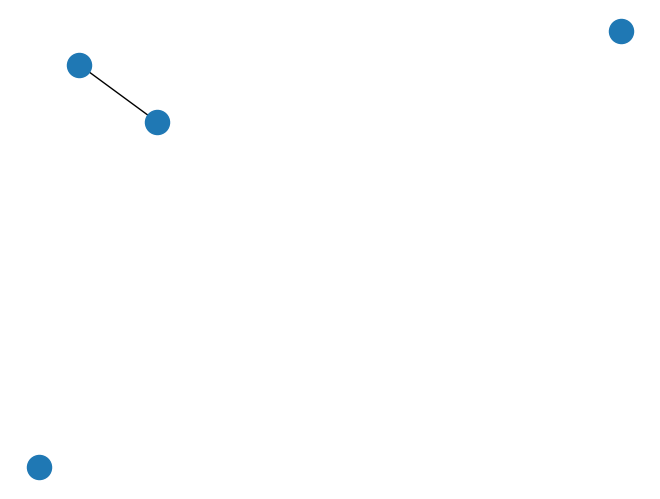
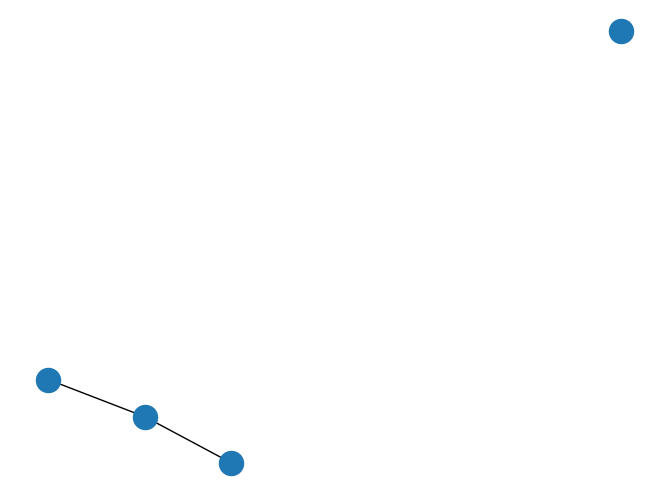
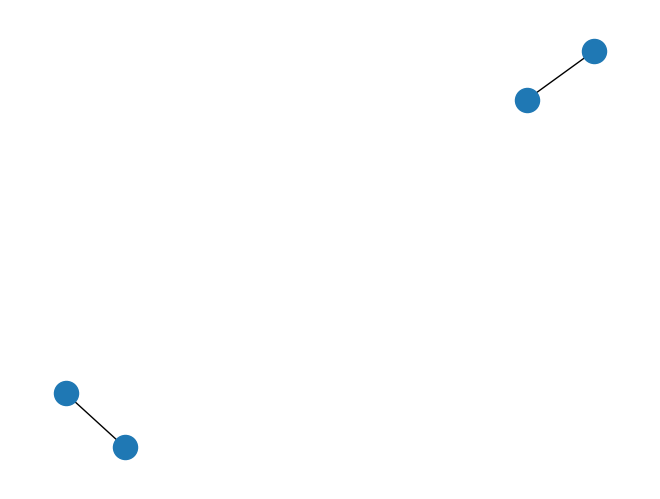
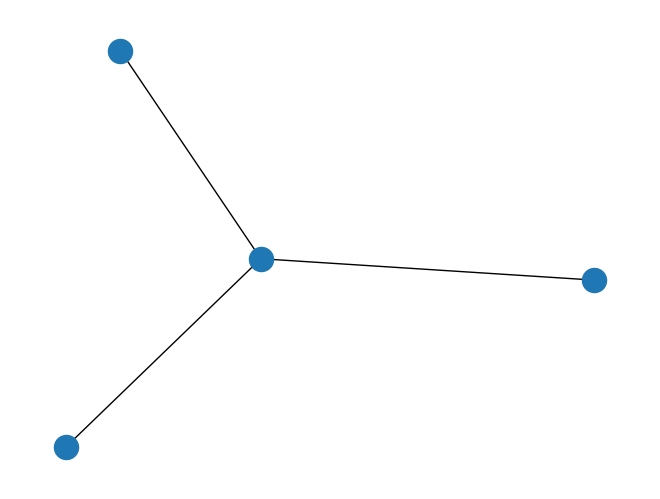
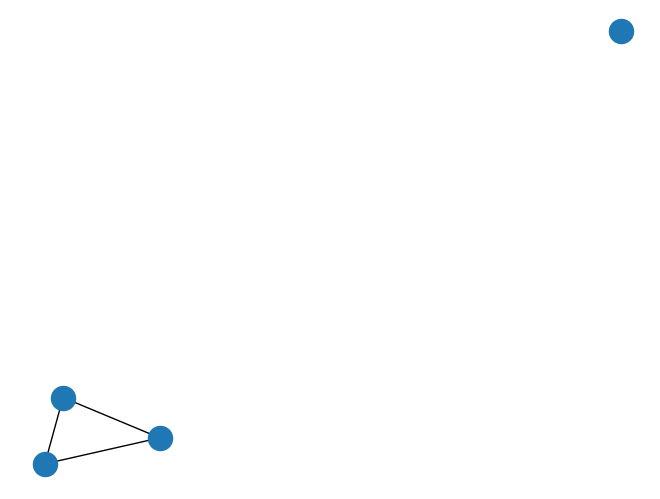
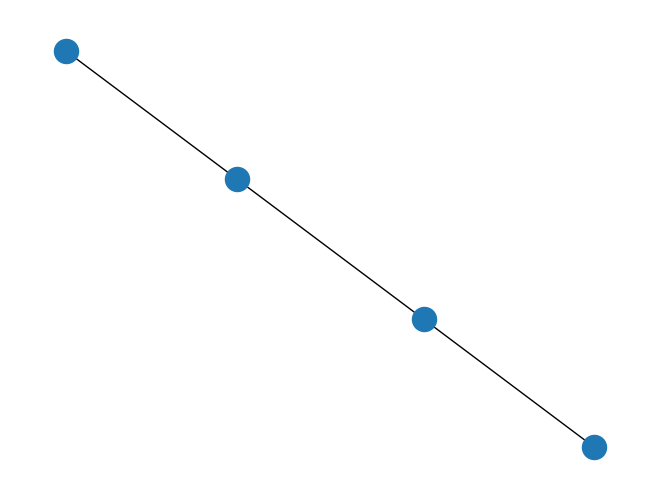
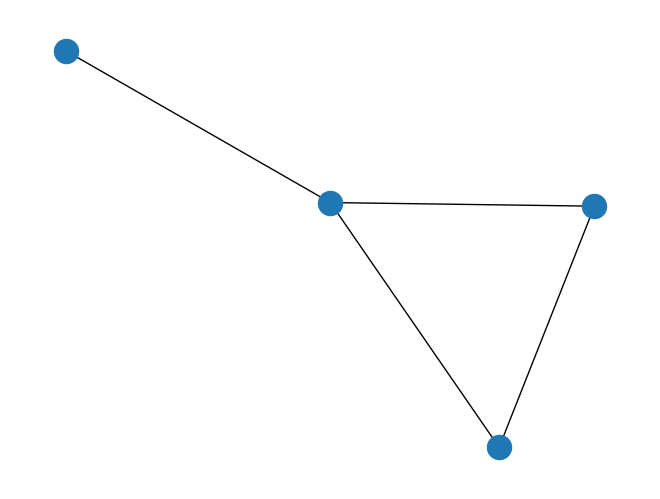
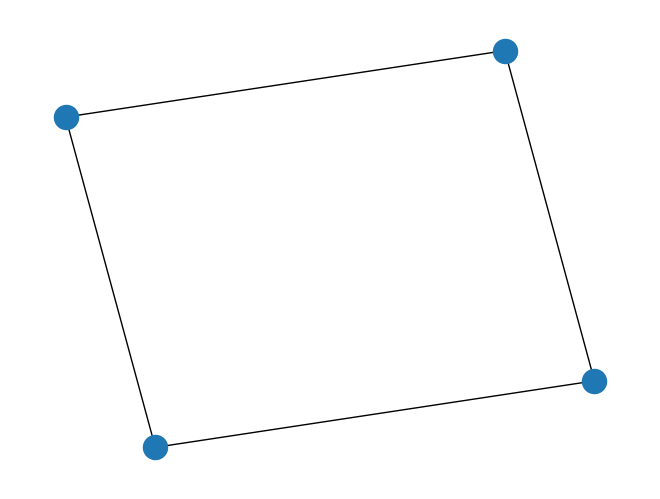
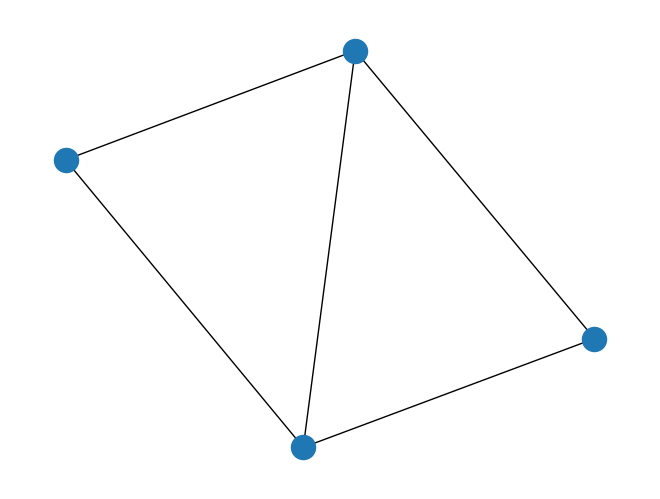
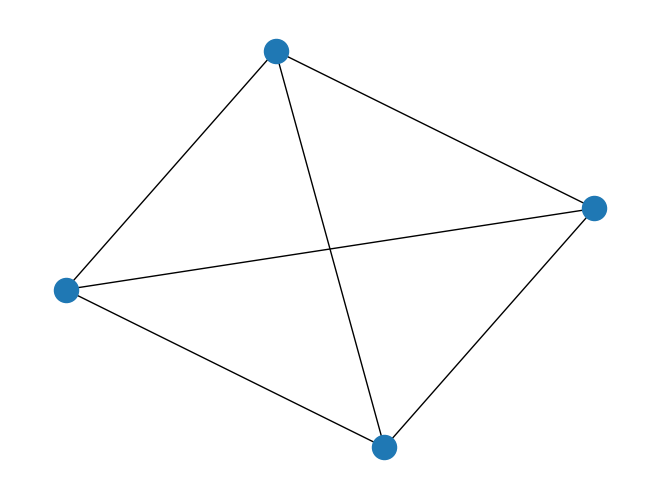
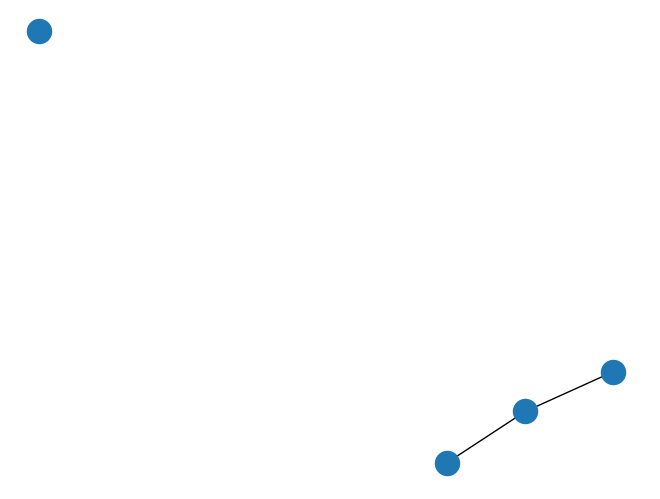
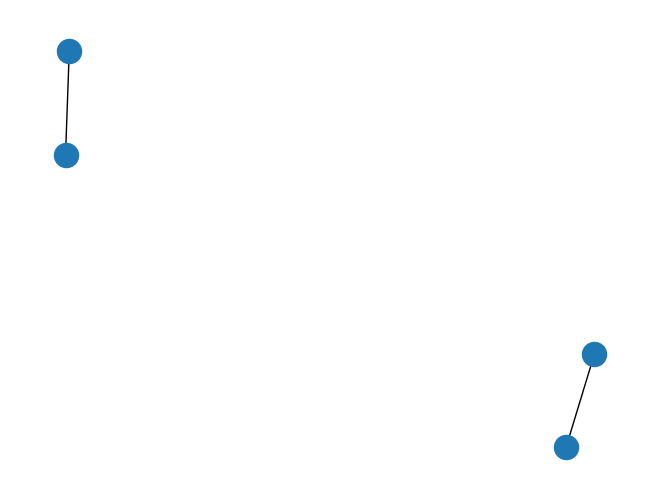
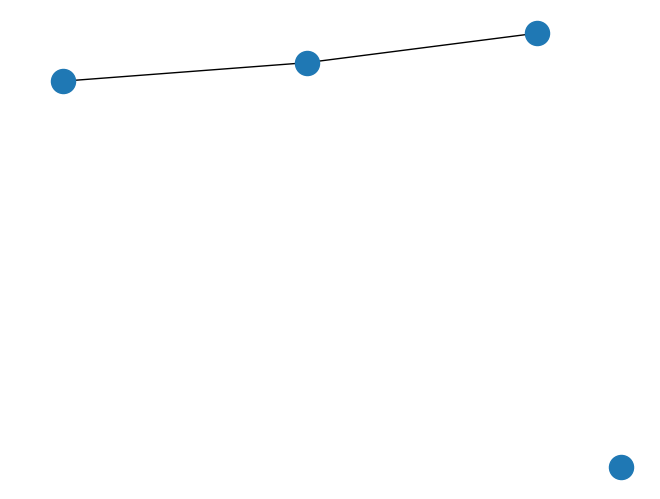
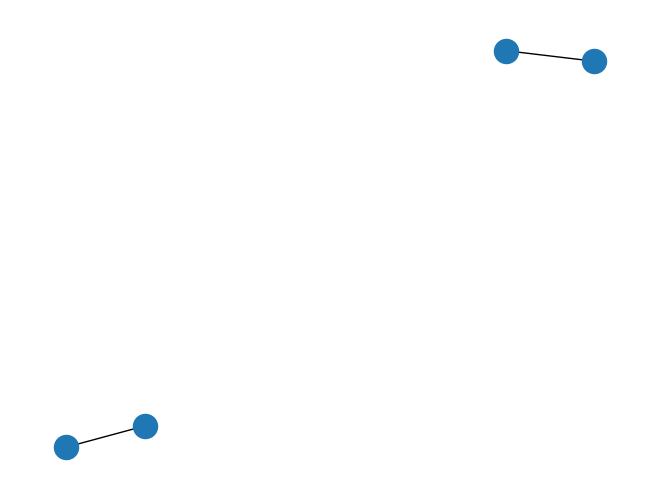
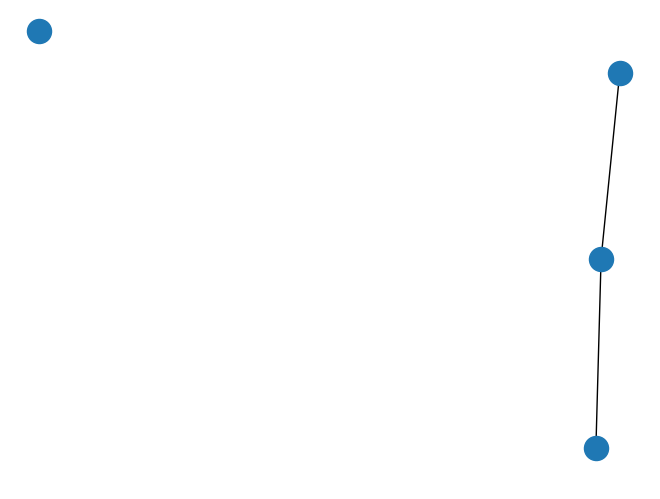
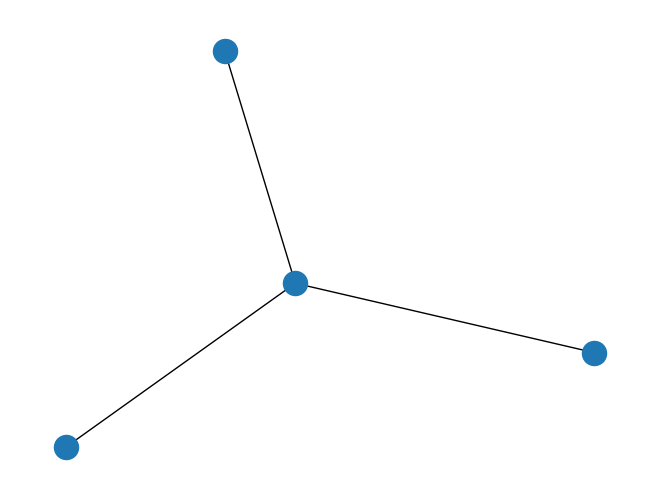

The matplotlib source for these figures, in order:
import itertools
import numpy as np
import networkx as nx
import matplotlib.pyplot as plt


n = 4
edges = list(itertools.combinations(range(n), 2))
graphs = []
for i in range(len(edges) + 1):
    for j in itertools.combinations(edges, i):
        graph = [[0] * n for _ in range(n)]
        for edge in j:
            graph[edge[0]][edge[1]] = 1
            graph[edge[1]][edge[0]] = 1
        graphs.append(graph)

for graph in graphs:
    graph=np.array(graph)
    
def vertex_permutations(adj_matrix):
    all = []
    idx = list(range(len(adj_matrix)))
    possible_idx_combinations = [
        list(i) for i in itertools.permutations(idx, len(idx))
    ]
    for comb_index in possible_idx_combinations:
        t = adj_matrix
        t = t[comb_index]
        t = np.transpose(np.transpose(t)[comb_index])
        all.append({"perm_vertex":comb_index,"adj_matrix": t})

    return all

def degree_sequences(adj_matrix):
    degree_sequence = []
    for vertex in range(len(adj_matrix)):
        degree_sequence.append(sum(adj_matrix[vertex]))
    degree_sequence.sort(reverse=True)
    return degree_sequence

def check_isomorphism(adj_1, adj_2):
    degree_sequence_1 = degree_sequences(adj_1)
    degree_sequence_2 = degree_sequences(adj_2)
    if np.array_equal(degree_sequence_1, degree_sequence_2) == False:
        return False
    else:
        for adj_matrix in list(
                map(lambda matrix: matrix["adj_matrix"],
                    vertex_permutations(adj_2))):
            if np.array_equal(adj_1, adj_matrix) == True:
                return True
    return False

list_non_iso=[]

for x in graphs:
    for i in range (graphs.index(x),len(graphs)):
        if i != graphs.index(x):

            if check_isomorphism(np.array(x),np.array(graphs[i]))==False  :
                list_non_iso.append(graphs[i])
   
            else:
             while graphs[i] in list_non_iso:
                 list_non_iso.remove(graphs[i])
f=[]                 
for i in range(n):
    f.append([0]*n)
list_non_iso.append(f)
    

                              
final_list=[]
for i in list_non_iso:
    if i not in final_list:
        final_list.append(i)
    
             
for elements in final_list:

    g=nx.Graph(np.array(elements))
    nx.draw(g)
    plt.show()
